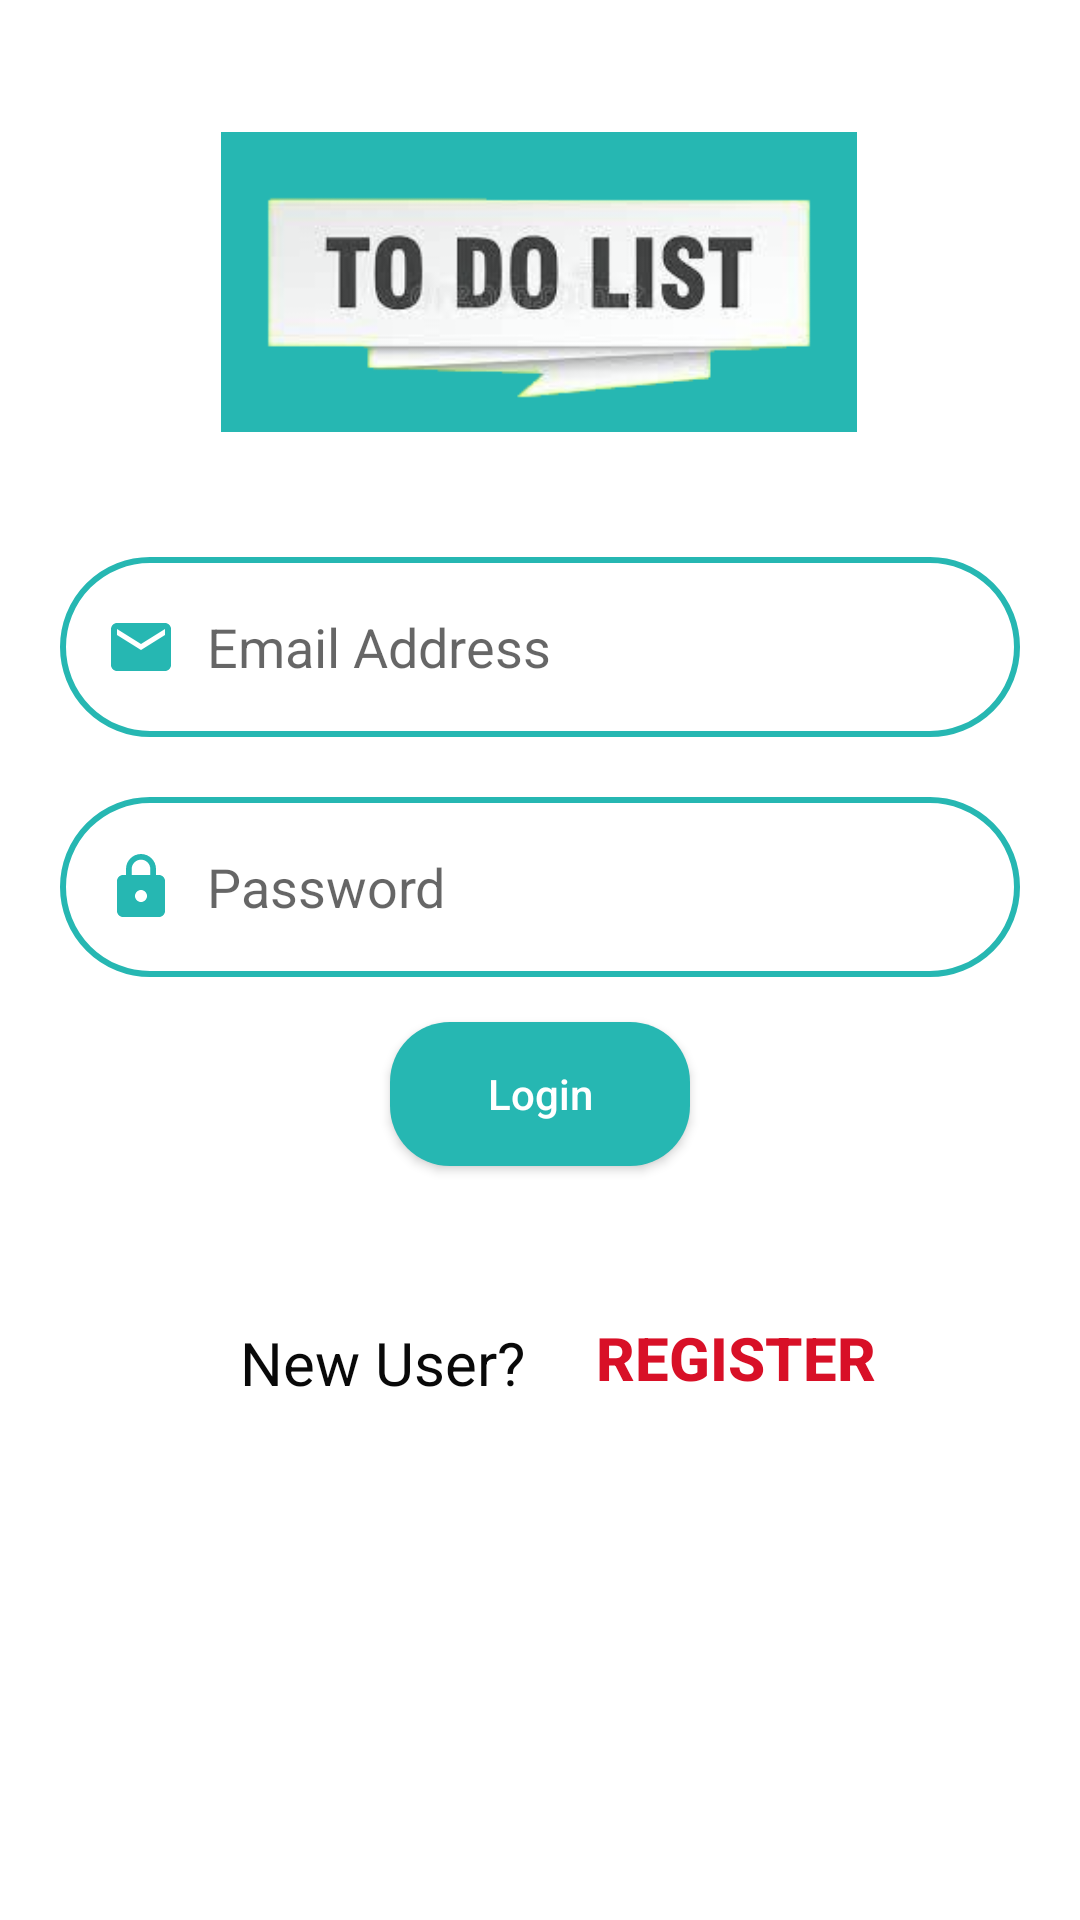

Write the Android layout XML for this screen, with the resource values it uses.
<!-- AndroidManifest.xml: application theme Theme.TodoAppBatch03 -->
<!-- res/layout/fragment_login.xml -->
<?xml version="1.0" encoding="utf-8"?>
<layout xmlns:android="http://schemas.android.com/apk/res/android"
    xmlns:app="http://schemas.android.com/apk/res-auto"
    xmlns:tools="http://schemas.android.com/tools">

    <data>

    </data>

    <androidx.constraintlayout.widget.ConstraintLayout
        android:id="@+id/frameLayout"
        android:layout_width="match_parent"
        android:layout_height="match_parent"
        tools:context=".LoginFragment">

        <EditText
            android:id="@+id/emailInputET"
            android:layout_width="match_parent"
            android:layout_height="60dp"
            android:layout_centerInParent="true"
            android:layout_margin="20dp"
            android:background="@drawable/edit_background"
            android:drawableLeft="@drawable/ic_baseline_email_24"
            android:drawablePadding="10dp"
            android:hint="@string/email_address"
            android:paddingLeft="15dp"
            app:layout_constraintBottom_toBottomOf="parent"
            app:layout_constraintEnd_toEndOf="parent"
            app:layout_constraintStart_toStartOf="parent"
            app:layout_constraintTop_toBottomOf="@+id/imageView"
            app:layout_constraintVertical_bias="0.055" />

        <EditText
            android:id="@+id/passwordInputET"
            android:layout_width="match_parent"
            android:layout_height="60dp"
            android:layout_centerInParent="true"
            android:layout_margin="20dp"
            android:background="@drawable/edit_background"
            android:drawableLeft="@drawable/ic_baseline_lock_24"
            android:drawablePadding="10dp"
            android:hint="@string/password"
            android:paddingLeft="15dp"
            app:layout_constraintEnd_toEndOf="parent"
            app:layout_constraintStart_toStartOf="parent"
            app:layout_constraintTop_toBottomOf="@+id/emailInputET" />


        <androidx.appcompat.widget.AppCompatButton
            android:id="@+id/loginBtn"
            android:layout_width="100dp"
            android:layout_height="wrap_content"
            android:layout_gravity="center"
            android:layout_marginTop="15dp"
            android:background="@drawable/custom_button_1"
            android:text="Login"
            android:textAllCaps="false"
            android:textColor="#FFF"
            app:layout_constraintEnd_toEndOf="parent"
            app:layout_constraintStart_toStartOf="parent"
            app:layout_constraintTop_toBottomOf="@+id/passwordInputET" />

        <TextView
            android:id="@+id/textView"
            android:layout_width="wrap_content"
            android:layout_height="wrap_content"
            android:layout_marginStart="80dp"
            android:layout_marginTop="52dp"
            android:text="@string/new_user"
            android:textColor="#090909"
            android:textSize="20sp"
            app:layout_constraintStart_toStartOf="parent"
            app:layout_constraintTop_toBottomOf="@+id/loginBtn" />

        <Button
            android:id="@+id/regBtn"
            style="@style/Widget.AppCompat.Button.Borderless"
            android:layout_width="wrap_content"
            android:layout_height="wrap_content"
            android:layout_marginTop="40dp"
            android:layout_marginEnd="56dp"
            android:text="@string/register"
            android:textColor="#D81027"
            android:textSize="20sp"
            android:textStyle="bold"
            app:layout_constraintEnd_toEndOf="parent"
            app:layout_constraintTop_toBottomOf="@+id/loginBtn" />

        <com.google.android.material.imageview.ShapeableImageView
            android:id="@+id/imageView"
            android:layout_width="wrap_content"
            android:layout_height="100dp"
            android:layout_marginTop="44dp"
            app:layout_constraintEnd_toEndOf="parent"
            app:layout_constraintHorizontal_bias="0.494"
            app:layout_constraintStart_toStartOf="parent"
            app:layout_constraintTop_toTopOf="parent"
            app:shapeAppearanceOverlay="@style/roundimageview"
            app:srcCompat="@drawable/todolist" />




    </androidx.constraintlayout.widget.ConstraintLayout>
</layout>
<!-- resources referenced by this layout -->
<resources>
  <!-- drawable custom_button_1 (drawable) -->
  <?xml version="1.0" encoding="utf-8"?>
  <shape xmlns:android="http://schemas.android.com/apk/res/android">
  
      <solid android:color="#26B7B2" />
  
      <corners android:radius="20dp" />
  
  </shape>
  <!-- drawable edit_background (drawable) -->
  <?xml version="1.0" encoding="utf-8"?>
  <shape xmlns:android="http://schemas.android.com/apk/res/android"
      android:shape="rectangle"
      >
      <stroke
          android:width="2dp"
          android:color="#26B7B2" />
      <corners android:radius="35dp" />
  
  </shape>
  <!-- drawable ic_baseline_email_24 (drawable) -->
  <vector android:height="24dp" android:tint="#26B7B2"
      android:viewportHeight="24" android:viewportWidth="24"
      android:width="24dp" xmlns:android="http://schemas.android.com/apk/res/android">
      <path android:fillColor="@android:color/white" android:pathData="M20,4L4,4c-1.1,0 -1.99,0.9 -1.99,2L2,18c0,1.1 0.9,2 2,2h16c1.1,0 2,-0.9 2,-2L22,6c0,-1.1 -0.9,-2 -2,-2zM20,8l-8,5 -8,-5L4,6l8,5 8,-5v2z"/>
  </vector>
  <!-- drawable ic_baseline_lock_24 (drawable) -->
  <vector android:height="24dp" android:tint="#26B7B2"
      android:viewportHeight="24" android:viewportWidth="24"
      android:width="24dp" xmlns:android="http://schemas.android.com/apk/res/android">
      <path android:fillColor="@android:color/white" android:pathData="M18,8h-1L17,6c0,-2.76 -2.24,-5 -5,-5S7,3.24 7,6v2L6,8c-1.1,0 -2,0.9 -2,2v10c0,1.1 0.9,2 2,2h12c1.1,0 2,-0.9 2,-2L20,10c0,-1.1 -0.9,-2 -2,-2zM12,17c-1.1,0 -2,-0.9 -2,-2s0.9,-2 2,-2 2,0.9 2,2 -0.9,2 -2,2zM15.1,8L8.9,8L8.9,6c0,-1.71 1.39,-3.1 3.1,-3.1 1.71,0 3.1,1.39 3.1,3.1v2z"/>
  </vector>
  <!-- drawable todolist: png bitmap (drawable, 24763 bytes) -->
  <string name="email_address">Email Address</string>
  <string name="new_user">New User?</string>
  <string name="password">Password</string>
  <string name="register">Register</string>
  <style name="roundimageview" parent="">
          <item name="cornerFamily">rounded</item>
          <item name="cornerSize">20dp</item>
          <item name="color">#26B7B2</item>
  
  
      </style>
  <style name="Theme.TodoAppBatch03" parent="Theme.MaterialComponents.DayNight.NoActionBar">
          
          <item name="colorPrimary">@color/purple_500</item>
          <item name="colorPrimaryVariant">@color/purple_700</item>
          <item name="colorOnPrimary">@color/white</item>
          
          <item name="colorSecondary">@color/teal_200</item>
          <item name="colorSecondaryVariant">@color/teal_700</item>
          <item name="colorOnSecondary">@color/black</item>
          
          <item name="android:statusBarColor" tools:targetApi="l">?attr/colorPrimaryVariant</item>
          
      </style>
  <!-- not gathered from this repository: default colours our renderer supplied (Android Studio template values) -->
  <color name="purple_500">#FF6200EE</color>
  <color name="purple_700">#FF3700B3</color>
  <color name="teal_200">#FF03DAC5</color>
  <color name="teal_700">#FF018786</color>
  <color name="black">#FF000000</color>
  <color name="white">#FFFFFFFF</color>
</resources>
